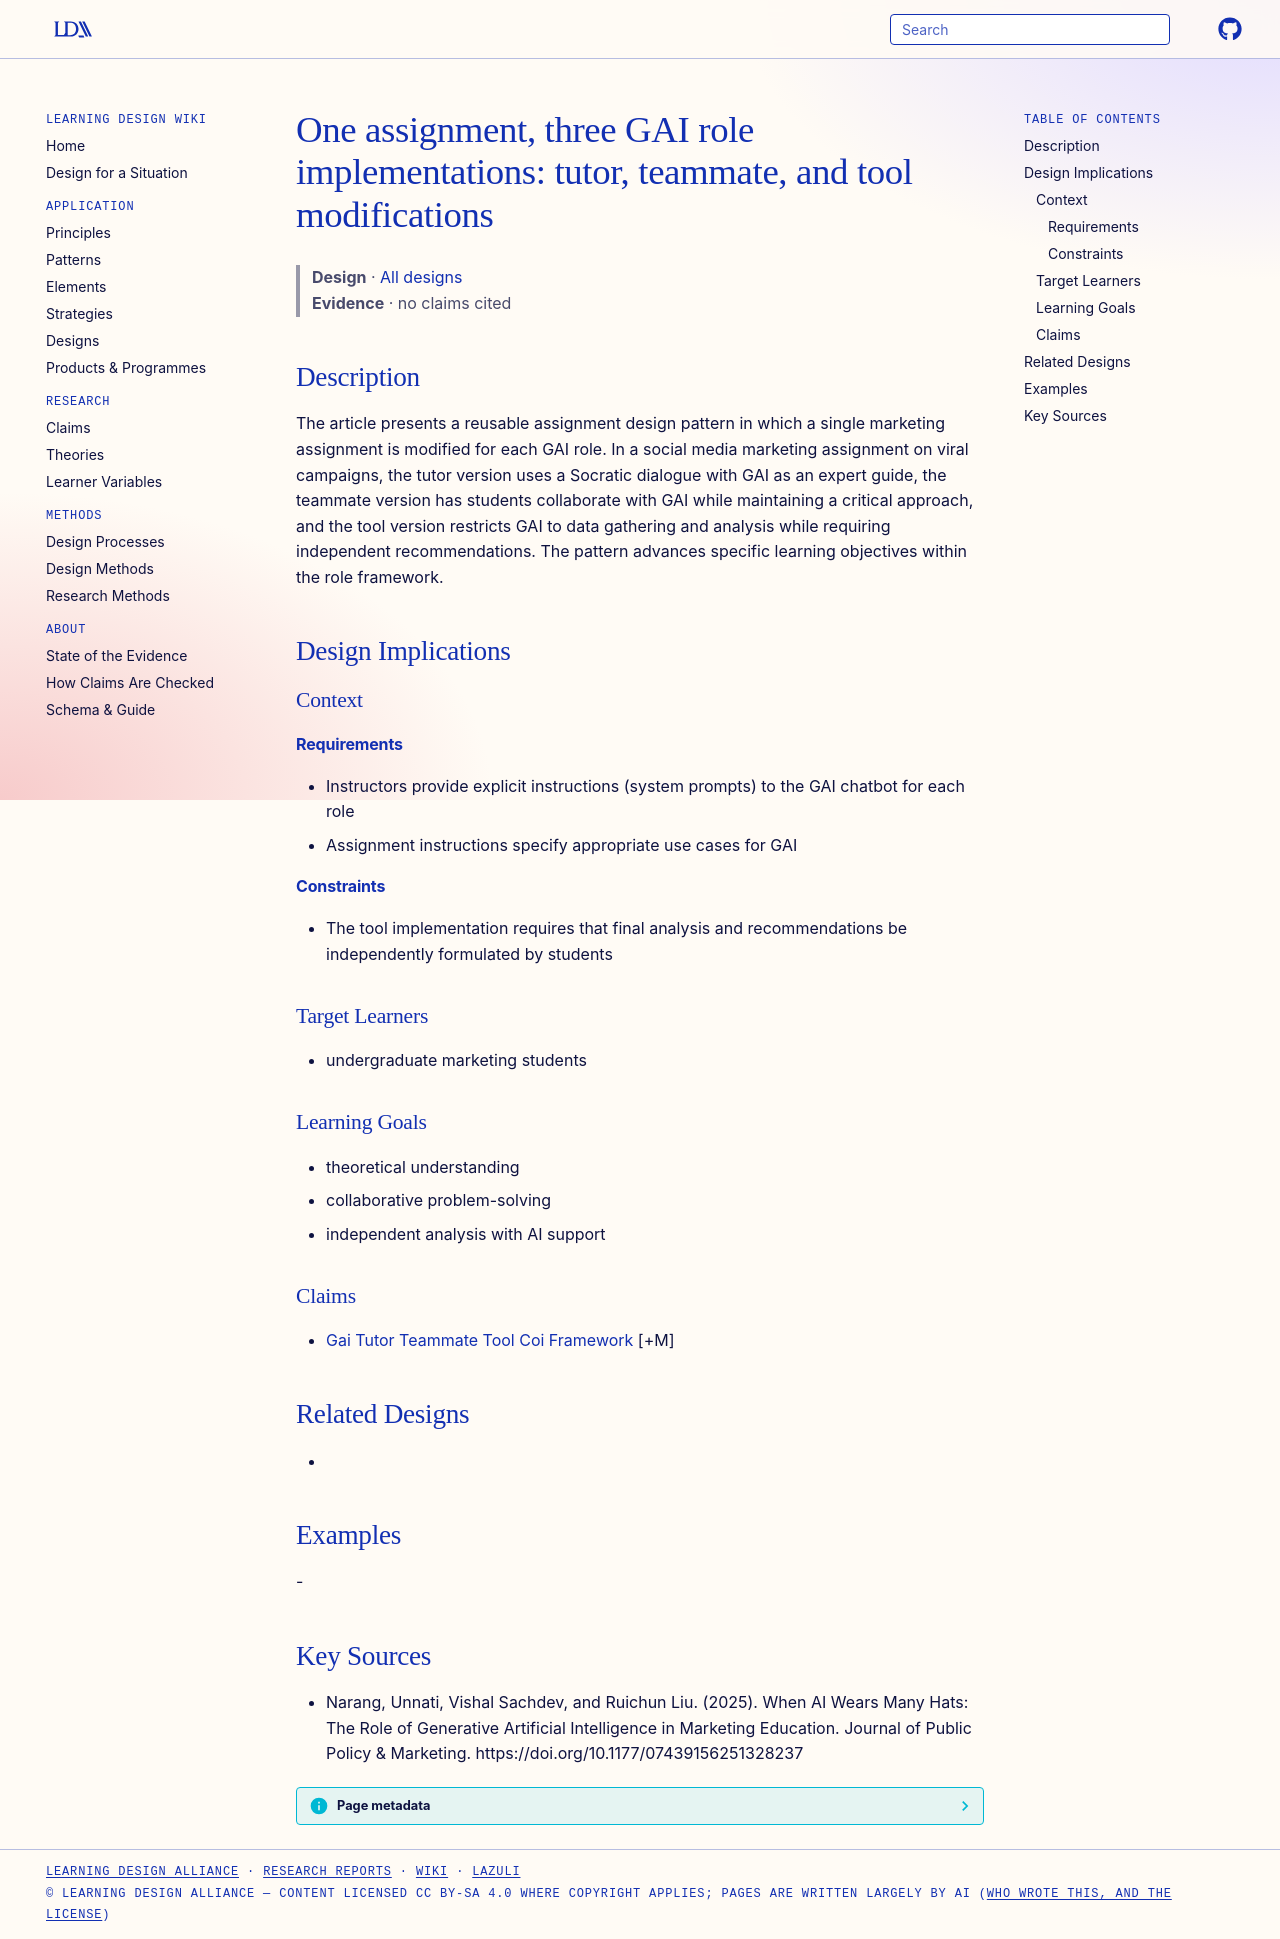

repository: Learning-Design-Alliance/learning-wiki · page: designs/gai-role-modified-assignment-pattern/index.html · generator: mkdocs

---
type: design
id: gai-role-modified-assignment-pattern
title: "One assignment, three GAI role implementations: tutor, teammate, and tool modifications"
description: The article presents a reusable assignment design pattern in which a single marketing assignment is modified for each GAI role.
status: review
generated:
  by: "process:settle-candidates"
  at: 2026-10-11
sources:
  - id: narang-2025
    resource: "https://doi.org/10.1177/07439156251328237"
    title: "Narang, Unnati, Vishal Sachdev, and Ruichun Liu. (2025). When AI Wears Many Hats: The Role of Generative Artificial Intelligence in Marketing Education. Journal of Public Policy & Marketing. https://doi.org/10.1177/07439156251328237"
    author: Narang, Unnati, Vishal Sachdev, and Ruichun Liu
---

# One assignment, three GAI role implementations: tutor, teammate, and tool modifications

> **Design** · [All designs](index.md)
> **Evidence** · no claims cited

## Description
The article presents a reusable assignment design pattern in which a single marketing assignment is modified for each GAI role. In a social media marketing assignment on viral campaigns, the tutor version uses a Socratic dialogue with GAI as an expert guide, the teammate version has students collaborate with GAI while maintaining a critical approach, and the tool version restricts GAI to data gathering and analysis while requiring independent recommendations. The pattern advances specific learning objectives within the role framework.

## Design Implications

### Context
#### Requirements
- Instructors provide explicit instructions (system prompts) to the GAI chatbot for each role
- Assignment instructions specify appropriate use cases for GAI
#### Constraints
- The tool implementation requires that final analysis and recommendations be independently formulated by students

### Target Learners
- undergraduate marketing students

### Learning Goals
- theoretical understanding
- collaborative problem-solving
- independent analysis with AI support

### Claims
- [Gai Tutor Teammate Tool Coi Framework](gai-tutor-teammate-tool-coi-framework.md) [+M]

## Related Designs
- 

## Examples
-

## Key Sources
- Narang, Unnati, Vishal Sachdev, and Ruichun Liu. (2025). When AI Wears Many Hats: The Role of Generative Artificial Intelligence in Marketing Education. Journal of Public Policy & Marketing. https://doi.org/10.1177/07439156251328237
